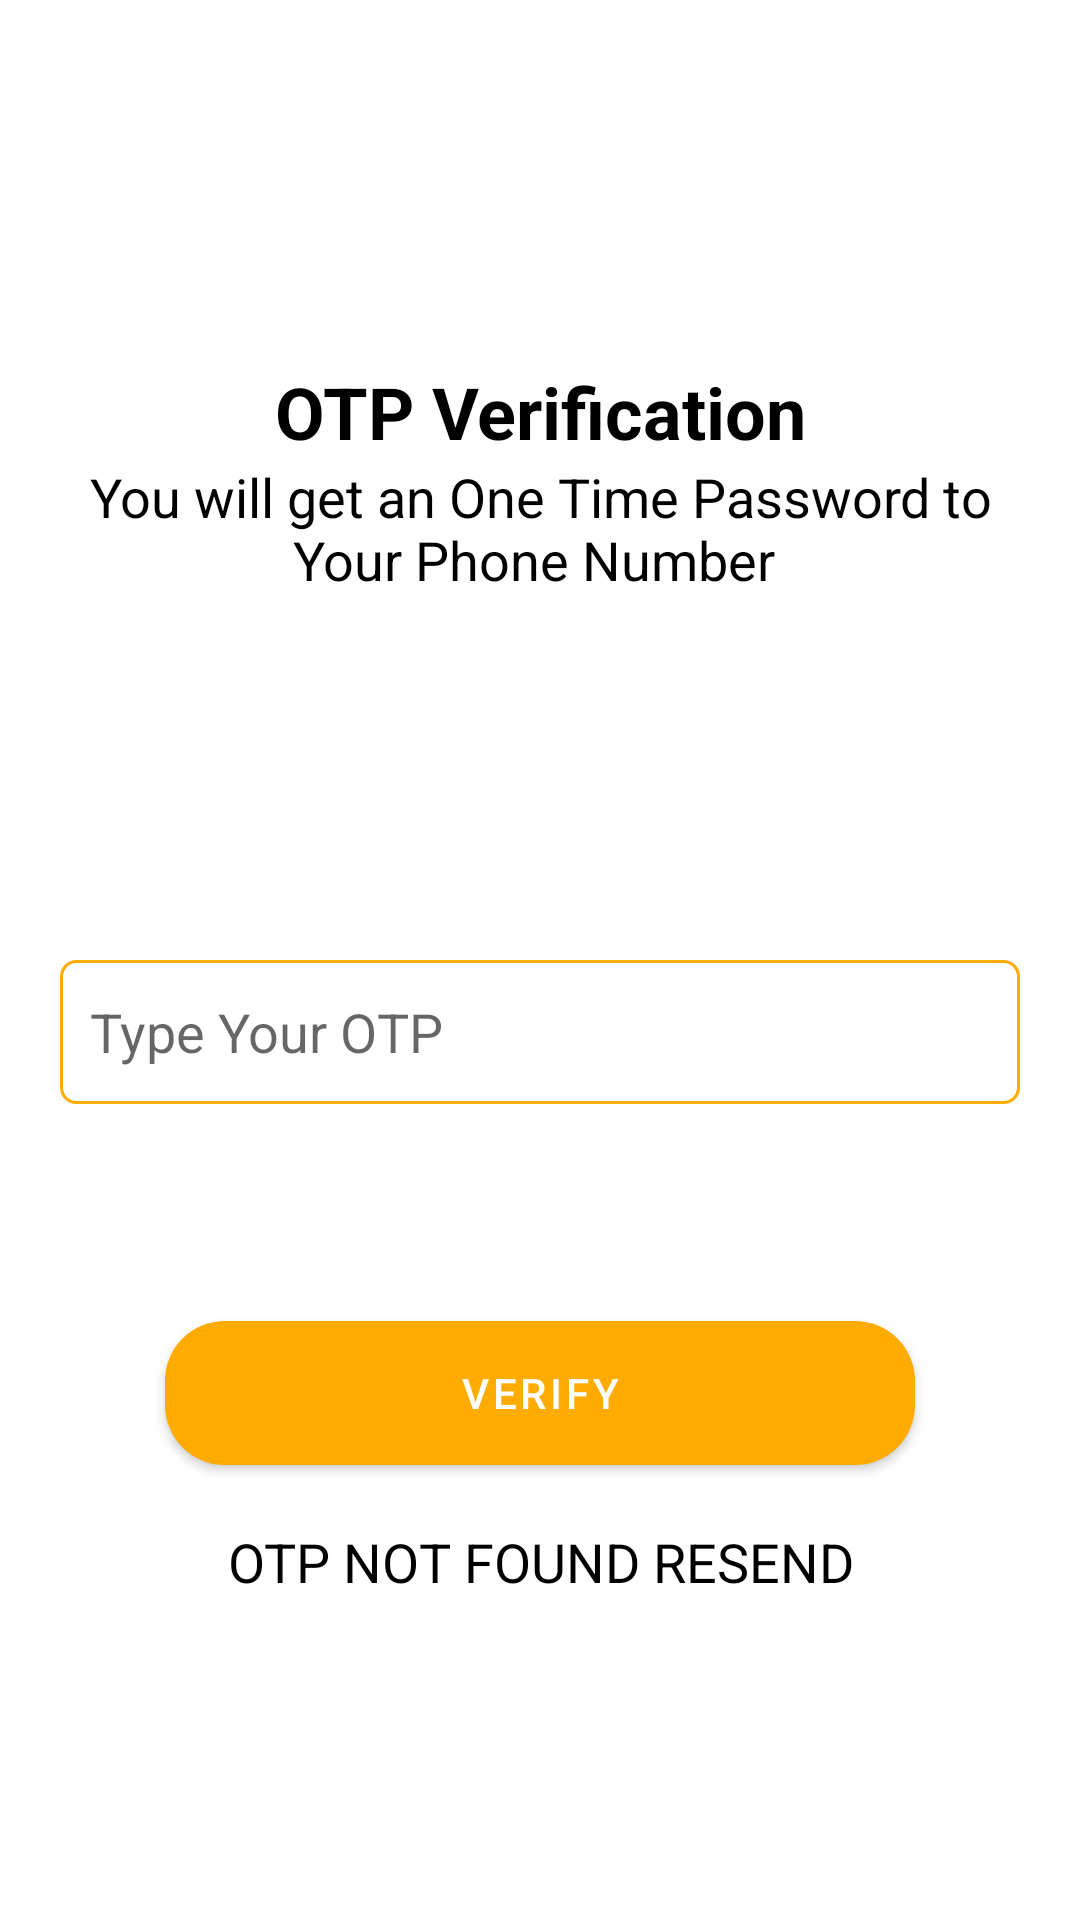

Android layout source for this screen:
<!-- AndroidManifest.xml: activity theme Theme.Oms.NoActionBar -->
<!-- res/layout/activity_otp.xml -->
<?xml version="1.0" encoding="utf-8"?>
<LinearLayout xmlns:android="http://schemas.android.com/apk/res/android"
    xmlns:tools="http://schemas.android.com/tools"
    android:layout_width="match_parent"
    android:layout_height="match_parent"
    android:orientation="vertical"
    tools:context=".ui.OtpActivity">


    <LinearLayout
        android:layout_weight="1"
        android:orientation="vertical"
        android:gravity="center"
        android:padding="20dp"
        android:layout_width="match_parent"
        android:layout_height="0dp">
   <ImageView
            android:src="@drawable/verifyotp"
            android:layout_gravity="center"
            android:scaleType="fitXY"
            android:layout_width="wrap_content"
            android:layout_height="wrap_content"/>

        <TextView
            android:layout_gravity="center"
            android:textAlignment="center"
            android:textStyle="bold"
            android:textSize="24sp"
            android:textColor="@color/black"
            android:layout_width="match_parent"
            android:layout_height="wrap_content"
            android:text="OTP Verification"/>
        <TextView

            android:layout_gravity="center"
            android:textAlignment="center"
            android:textSize="18sp"
            android:textColor="@color/text_color_black"
            android:layout_width="match_parent"
            android:layout_height="wrap_content"
            android:text="You will get an One Time Password to Your Phone Number "/>

    </LinearLayout>

    <LinearLayout
        android:layout_weight="1"
        android:layout_width="match_parent"
        android:layout_height="0dp"
        android:paddingRight="20dp"
        android:paddingLeft="20dp"
        android:orientation="vertical">


        <EditText
            android:id="@+id/verify_code_edit"
            android:layout_width="match_parent"
            android:layout_height="wrap_content"
            android:background="@drawable/edit_text_shape"
            android:hint="Type Your OTP"
            android:inputType="number"
            android:minHeight="48dp" />
        <TextView
            android:id="@+id/verify_otp_textid"
            android:layout_width="match_parent"
            android:layout_height="wrap_content"
            android:textSize="18sp" />





        <ProgressBar
            android:layout_gravity="center"
            android:id="@+id/signin_progress"
            style="?android:attr/progressBarStyle"
            android:visibility="invisible"
            android:layout_width="wrap_content"
            android:layout_height="wrap_content"/>

        <Button
            android:id="@+id/verifycode_btn"
            android:layout_width="250dp"
            android:layout_gravity="center"
            android:layout_height="wrap_content"
            android:layout_marginBottom="10dp"
            android:background="@drawable/submit_button_shape"
            android:text="verify"
            android:textAllCaps="true"
            android:textColor="@color/text_color_white" />

        <TextView
            android:id="@+id/resend_otp_id"
            android:layout_gravity="center"
            android:textAlignment="center"
            android:textSize="18sp"
            android:layout_marginTop="10dp"
            android:textColor="@color/black"
            android:layout_width="match_parent"
            android:layout_height="wrap_content"
            android:text=" OTP NOT FOUND RESEND "/>

    </LinearLayout>




</LinearLayout>
<!-- resources referenced by this layout -->
<resources>
  <color name="text_color_black">#000000</color>
  <color name="text_color_white">#FFFFFF</color>
  <!-- drawable edit_text_shape (drawable) -->
  <?xml version="1.0" encoding="utf-8"?>
  <shape xmlns:android="http://schemas.android.com/apk/res/android">
      <solid android:color="@android:color/transparent" />
      <corners android:radius="5dp" />
      <padding android:right="10dp" android:left="10dp" android:top="10dp" android:bottom="10dp"/>
      <stroke
          android:width="1dp"
          android:color="@color/app_background_dark_blue" />
  
  
  
  
  </shape>
  <!-- drawable submit_button_shape (drawable) -->
  <?xml version="1.0" encoding="utf-8"?>
  <shape xmlns:android="http://schemas.android.com/apk/res/android"
      android:shape="rectangle">
      <solid android:color="@color/app_background_dark_blue" />
      <corners android:radius="20dp"/>
  
  </shape>
  <style name="Theme.Oms.NoActionBar">
          <item name="windowActionBar">false</item>
          <item name="windowNoTitle">true</item>
      </style>
  <color name="app_background_dark_blue">#FFAB00</color>
  <!-- not gathered from this repository: default colours our renderer supplied (Android Studio template values) -->
  <color name="black">#FF000000</color>
</resources>
